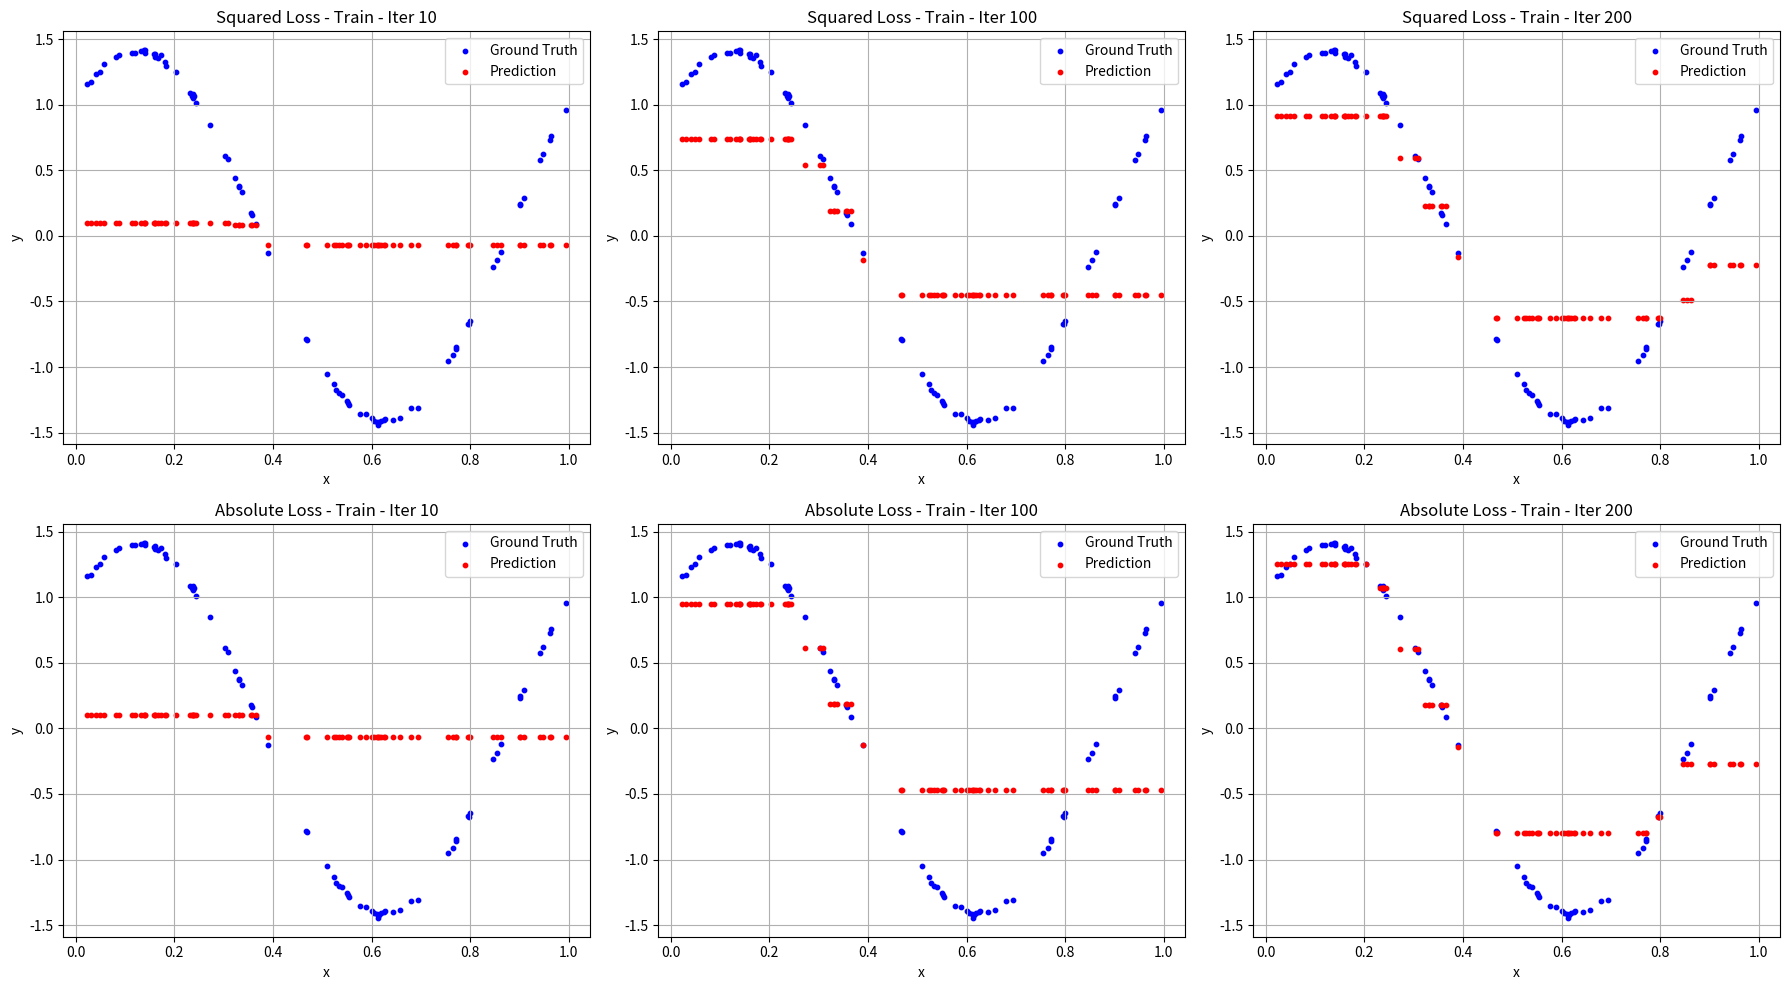
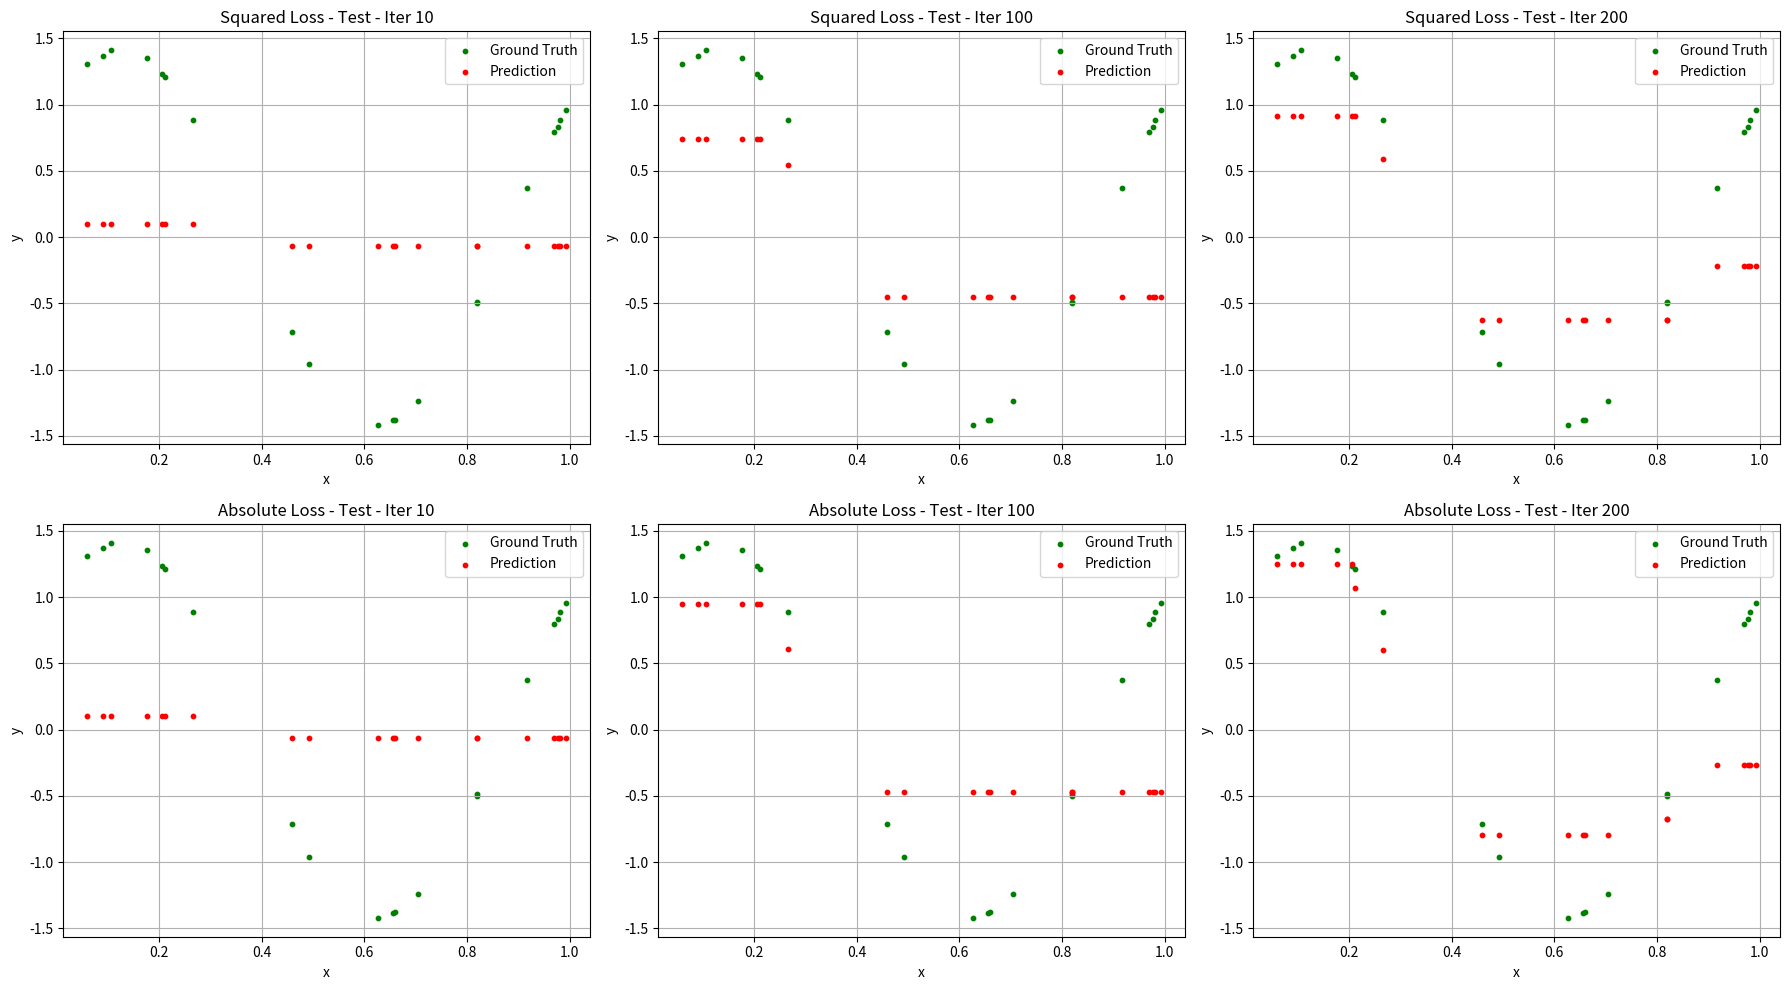
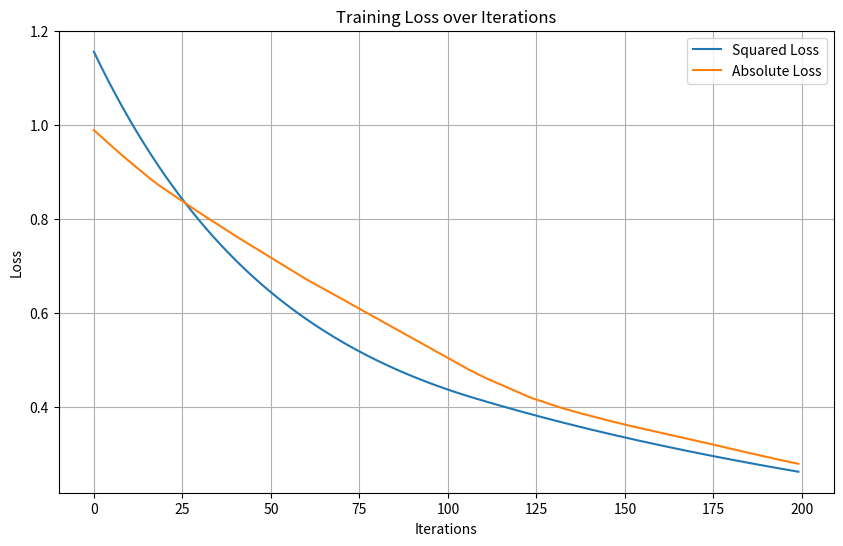

These charts were generated, in order, by the following Python code:
import numpy as np
import matplotlib.pyplot as plt

# Generate synthetic dataset
np.random.seed(2023116)
x = np.random.uniform(0, 1, 100)
noise = np.random.normal(0, 0.01, 100)
y = np.sin(2 * np.pi * x) + np.cos(2 * np.pi * x) + noise

# Split into train (80%) and test (20%)
idx = np.random.permutation(len(x))
train_size = int(0.8 * len(x))
train_idx, test_idx = idx[:train_size], idx[train_size:]

x_train, y_train = x[train_idx], y[train_idx]
x_test, y_test = x[test_idx], y[test_idx]

# get decision stump
def decision_stump(x, neg_grad):
    best_cut = None
    best_val = None
    best_loss = float('inf')
    
    for cut_value in np.linspace(0, 1, 20):
        left_mask = x <= cut_value
        right_mask = x > cut_value

        if left_mask.sum() == 0 or right_mask.sum() == 0:
            continue

        left_val = np.mean(neg_grad[left_mask])
        right_val = np.mean(neg_grad[right_mask])

        pred = np.where(x <= cut_value, left_val, right_val)
        loss = np.mean((neg_grad - pred) ** 2)

        if loss < best_loss:
            best_loss = loss
            best_cut = cut_value
            best_val = (left_val, right_val)

    return best_cut, best_val

def predict_stump(x, cut_value, values):
    left_val, right_val = values
    return np.where(x <= cut_value, left_val, right_val)

# Gradient Boosting Function
def gradient_boost(x_train, y_train, x_test, y_test, loss_type='squared', iterations=200, lr=0.01):
    train_preds = np.zeros_like(y_train)
    test_preds = np.zeros_like(y_test)
    
    train_loss = []
    train_preds_over_time = []
    test_preds_over_time = []

    for i in range(iterations):
        if loss_type == 'squared':
            neg_grad = y_train - train_preds
        elif loss_type == 'absolute':
            neg_grad = np.sign(y_train - train_preds)
        else:
            raise ValueError("Unsupported loss")

        cut_value, values = decision_stump(x_train, neg_grad)
        pred_train = predict_stump(x_train, cut_value, values)
        pred_test = predict_stump(x_test, cut_value, values)

        train_preds += lr * pred_train
        test_preds += lr * pred_test

        train_preds_over_time.append(train_preds.copy())
        test_preds_over_time.append(test_preds.copy())

        if loss_type == 'squared':
            loss = np.mean((y_train - train_preds) ** 2)
        else:
            loss = np.mean(np.abs(y_train - train_preds))
        train_loss.append(loss)

    return train_preds_over_time, test_preds_over_time, train_loss

# Run for both loss types
iterations = 200
train_preds_sq, test_preds_sq, loss_sq = gradient_boost(x_train, y_train, x_test, y_test, 'squared', iterations)
train_preds_abs, test_preds_abs, loss_abs = gradient_boost(x_train, y_train, x_test, y_test, 'absolute', iterations)

# Plotting
iters_to_plot = [10, 100, 200]

# === Figure 1: Train Predictions ===
fig, axes = plt.subplots(2, 3, figsize=(18, 10))

for idx, t in enumerate(iters_to_plot):
    # Squared Loss - Train
    axes[0, idx].scatter(x_train, y_train, color='blue', s=10, label='Ground Truth')
    axes[0, idx].scatter(x_train, train_preds_sq[t-1], color='red', s=10, label='Prediction')
    axes[0, idx].set_title(f'Squared Loss - Train - Iter {t}')
    axes[0, idx].set_xlabel('x')
    axes[0, idx].set_ylabel('y')
    axes[0, idx].legend()
    axes[0, idx].grid()

    # Absolute Loss - Train
    axes[1, idx].scatter(x_train, y_train, color='blue', s=10, label='Ground Truth')
    axes[1, idx].scatter(x_train, train_preds_abs[t-1], color='red', s=10, label='Prediction')
    axes[1, idx].set_title(f'Absolute Loss - Train - Iter {t}')
    axes[1, idx].set_xlabel('x')
    axes[1, idx].set_ylabel('y')
    axes[1, idx].legend()
    axes[1, idx].grid()

plt.tight_layout()
plt.show()

# === Figure 2: Test Predictions ===
fig, axes = plt.subplots(2, 3, figsize=(18, 10))

for idx, t in enumerate(iters_to_plot):
    # Squared Loss - Test
    axes[0, idx].scatter(x_test, y_test, color='green', s=10, label='Ground Truth')
    axes[0, idx].scatter(x_test, test_preds_sq[t-1], color='red', s=10, label='Prediction')
    axes[0, idx].set_title(f'Squared Loss - Test - Iter {t}')
    axes[0, idx].set_xlabel('x')
    axes[0, idx].set_ylabel('y')
    axes[0, idx].legend()
    axes[0, idx].grid()

    # Absolute Loss - Test
    axes[1, idx].scatter(x_test, y_test, color='green', s=10, label='Ground Truth')
    axes[1, idx].scatter(x_test, test_preds_abs[t-1], color='red', s=10, label='Prediction')
    axes[1, idx].set_title(f'Absolute Loss - Test - Iter {t}')
    axes[1, idx].set_xlabel('x')
    axes[1, idx].set_ylabel('y')
    axes[1, idx].legend()
    axes[1, idx].grid()

plt.tight_layout()
plt.show()

# === Figure 3: Loss Curves ===
plt.figure(figsize=(10, 6))
plt.plot(loss_sq, label='Squared Loss')
plt.plot(loss_abs, label='Absolute Loss')
plt.title('Training Loss over Iterations')
plt.xlabel('Iterations')
plt.ylabel('Loss')
plt.legend()
plt.grid()
plt.show()
